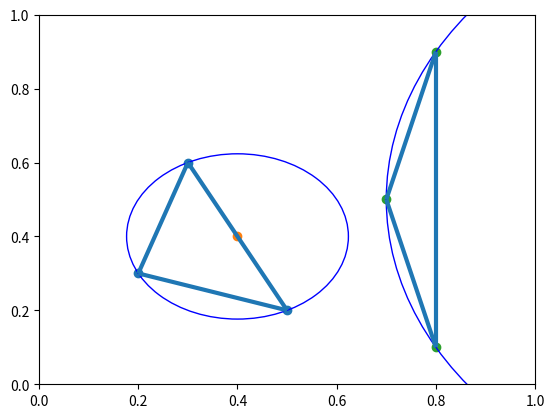

Write Python code to recreate this figure.
#! /usr/bin/env python3 

"""<--GEOMETRY-->"""

import math
import pylab as pl 
from matplotlib import collections as mc 

point: list = [0.8, 0.2]
triangle_simple: list = [[0.8, 0.2], [0.5, 0.2], [0.6, 0.7]]

def triangle_circumcenter(trinagle: list):
    """find trangle circumcenter"""
    
    x = complex(trinagle[0][0], trinagle[0][1])
    y = complex(trinagle[1][0], trinagle[1][1])
    z = complex(trinagle[2][0], trinagle[2][1])
    
    complex_width = z - x 
    complex_width /= y - x 
    
    c = (x - y) * (complex_width - abs(complex_width) ** 2) / 2j /complex_width.imag - x
    radius = abs(c + x)
    return ((0 - c.real, 0 - c.imag), radius)


def from_points_to_triangle(point1: list, point2: list, point3: list) -> list:
    """Building triangle from three points"""
    
    triangle = [list(point1), list(point2), list(point3)]
    return triangle

def generator_of_lines(list_points: list, itinerary: list) -> list:
    """Function generator lines from points"""
    
    lines: list = []
    for i in range(len(itinerary) - 1):#TODO! -> list comp-s
        lines.append([list_points[itinerary[i]], list_points[itinerary[i + 1]]])
    return (lines)

def plot_trinagle_generated_simple(triangles: list, centers: list, radius: float, thename: str) -> None:
    """draw elementary picture of simple trinagle"""
    
    figure, ax_coords = pl.subplots()
    ax_coords.set_xlim([0, 1])
    ax_coords.set_ylim([0, 1])
    for i in range(0, len(triangles)):
        triangle = triangles[i]
        center = centers[i]
        rad = radius[i]
        itin = [0, 1, 2, 0]
        the_lines = generator_of_lines(triangle, itin)
        xs_base = [triangle[0][0], triangle[1][0], triangle[2][0]]
        ys_base = [triangle[0][1], triangle[1][1], triangle[2][1]]
    
        lc_base = mc.LineCollection(generator_of_lines(triangle, itin), linewidths=3)
        ax_coords.add_collection(lc_base)
        ax_coords.margins(0.2)
        pl.scatter(xs_base, ys_base)
        pl.scatter(center[0], center[1])
        
        circle = pl.Circle(center, rad, color='b', fill=False)
        ax_coords.add_artist(circle)
        
    pl.show()
    #pl.savefig(str(thename) + '.png')#TODO -> used tempfile
    #pl.close()


def get_distance(point1: list, point2: list) -> float:
    """Return distance between points with Pifagore theorem"""
    
    distance: float = math.sqrt((point1[0] - point2[0]) ** 2 + (point1[1] - point2[1]) ** 2)
    return distance


triangle1 = from_points_to_triangle((0.2,0.3),(0.3,0.6),(0.5,0.2))
center1,radius1 = triangle_circumcenter(triangle1)
triangle2 = from_points_to_triangle((0.8,0.1),(0.7,0.5),(0.8,0.9))
center2,radius2 = triangle_circumcenter(triangle2)
plot_trinagle_generated_simple([triangle1,triangle2],[center1,center2],[radius1,radius2],'two')